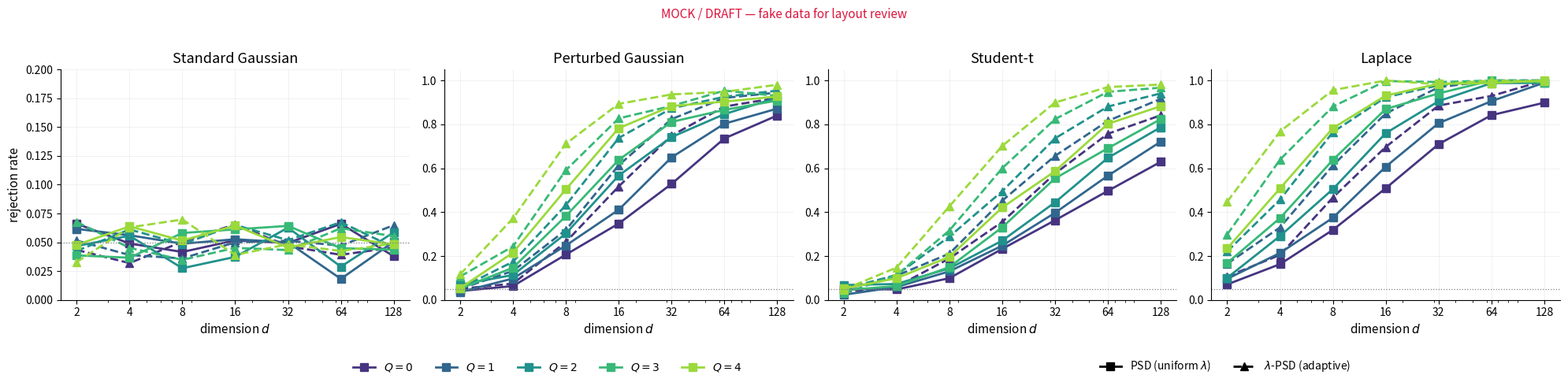

Source code (Python): (Note: this script raises an exception after producing the figure.)
"""
Mock figure: wPSD vs plain PSD across d in {2,4,8,16,32,64,128} and Q in {0..4}.
FAKE DATA — for discussion / draft only.
"""
from __future__ import annotations

from pathlib import Path

import matplotlib.pyplot as plt
import matplotlib.ticker as mticker
import numpy as np
from matplotlib.lines import Line2D


DIMS = np.array([2, 4, 8, 16, 32, 64, 128])
QS = [0, 1, 2, 3, 4]
ALPHA = 0.05
RNG = np.random.default_rng(20260506)

PANELS = ['Standard Gaussian', 'Perturbed Gaussian', 'Student-t', 'Laplace']


def _logistic(x, x0, k):
    return 1.0 / (1.0 + np.exp(-k * (x - x0)))


def _jitter(shape, scale=0.015):
    return RNG.normal(0, scale, size=shape)


def fake_curve(panel, Q, method):
    """Plausible-looking rejection rate vs d for (panel, Q, method)."""
    log_d = np.log2(DIMS)
    bonus_Q = 0.10 * Q
    wpsd_advantage = 0.18 if method == 'wpsd' else 0.0

    if panel == 'Standard Gaussian':
        base = np.full_like(DIMS, ALPHA, dtype=float)
        return np.clip(base + _jitter(DIMS.shape, 0.012), 0, 1)

    if panel == 'Perturbed Gaussian':
        x0 = 4.5 - 0.4 * Q - (0.6 if method == 'wpsd' else 0.0)
        k = 0.9 + 0.1 * Q + (0.2 if method == 'wpsd' else 0.0)
        y = _logistic(log_d, x0, k)
        y *= 0.92 + 0.04 * (method == 'wpsd')
        return np.clip(y + _jitter(DIMS.shape), 0, 1)

    if panel == 'Student-t':
        x0 = 5.5 - 0.3 * Q - (1.0 if method == 'wpsd' else 0.0)
        k = 0.7 + 0.08 * Q + (0.25 if method == 'wpsd' else 0.0)
        y = _logistic(log_d, x0, k)
        y *= 0.85 + 0.08 * (method == 'wpsd') + 0.02 * Q
        return np.clip(y + _jitter(DIMS.shape), 0, 1)

    if panel == 'Laplace':
        x0 = 4.0 - 0.5 * Q - (0.8 if method == 'wpsd' else 0.0)
        k = 0.85 + 0.1 * Q + (0.2 if method == 'wpsd' else 0.0)
        y = _logistic(log_d, x0, k)
        y = np.clip(y + bonus_Q * 0.05 + wpsd_advantage * 0.05, 0, 1)
        return np.clip(y + _jitter(DIMS.shape), 0, 1)

    raise ValueError(panel)


def main():
    q_colors = plt.cm.viridis(np.linspace(0.15, 0.85, len(QS)))

    fig, axes = plt.subplots(1, 4, figsize=(20, 4.5), sharey=False)

    for ax, panel in zip(axes, PANELS):
        ymax = 0.2 if panel == 'Standard Gaussian' else 1.05

        for q, color in zip(QS, q_colors):
            psd  = fake_curve(panel, q, 'psd')
            wpsd = fake_curve(panel, q, 'wpsd')
            ax.plot(DIMS, psd,  color=color, linestyle='-',  marker='s',
                    linewidth=2.0, markersize=7,
                    markeredgecolor=color, markerfacecolor=color)
            ax.plot(DIMS, wpsd, color=color, linestyle='--', marker='^',
                    linewidth=2.0, markersize=7,
                    markeredgecolor=color, markerfacecolor=color)

        ax.axhline(ALPHA, linestyle=':', color='grey', linewidth=0.9)
        ax.set_xscale('log')
        ax.set_xticks(DIMS)
        ax.get_xaxis().set_major_formatter(mticker.ScalarFormatter())
        ax.set_xlabel('dimension $d$', fontsize=11)
        ax.set_title(panel, fontsize=13)
        ax.set_ylim(0, ymax)
        ax.spines['top'].set_visible(False)
        ax.spines['right'].set_visible(False)
        ax.grid(True, alpha=0.25, linewidth=0.5)
    axes[0].set_ylabel('rejection rate', fontsize=11)

    q_handles = [
        Line2D([0], [0], color=c, linestyle='-', linewidth=2.0,
               marker='s', markersize=7, markerfacecolor=c, markeredgecolor=c,
               label=f'$Q={q}$')
        for q, c in zip(QS, q_colors)
    ]
    method_handles = [
        Line2D([0], [0], color='black', linestyle='-',  linewidth=2.0,
               marker='s', markersize=7, label='PSD (uniform $\\lambda$)'),
        Line2D([0], [0], color='black', linestyle='--', linewidth=2.0,
               marker='^', markersize=7, label=r'$\lambda$-PSD (adaptive)'),
    ]

    fig.legend(handles=q_handles, loc='lower center', ncol=len(QS),
               frameon=False, fontsize=10, bbox_to_anchor=(0.35, -0.04))
    fig.legend(handles=method_handles, loc='lower center', ncol=2,
               frameon=False, fontsize=10, bbox_to_anchor=(0.78, -0.04))

    fig.suptitle('MOCK / DRAFT — fake data for layout review',
                 fontsize=11, color='crimson', y=1.02)
    fig.tight_layout(rect=[0, 0.06, 1, 1])

    out = Path('/Users/olivervu25/PSD/results/mock_psd_vs_wpsd.png')
    fig.savefig(out, dpi=200, bbox_inches='tight')
    print(f'Saved -> {out}')


if __name__ == '__main__':
    main()
